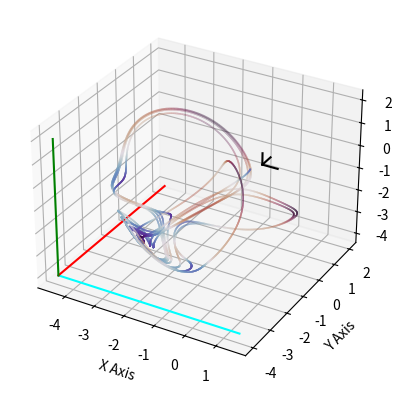
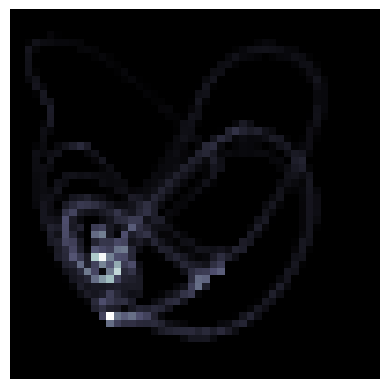

Generate these figures, in order, with matplotlib:
import numpy as np
import matplotlib.pyplot as plt
import math
import time

start_time = time.time()


# 6-8 Hours
def EuclidDist(x, y):
    r = np.sqrt(x ** 2 + y ** 2)
    return r


def VecDist(vec):
    x, y, z = vec
    r = np.sqrt(x ** 2 + y ** 2 + z ** 2)
    return r


def rotate(x, y, degr):
    rad = degr * (math.pi / 180)

    xp = x * np.cos(rad) - y * np.sin(rad)
    yp = x * np.sin(rad) + y * np.cos(rad)

    return xp, yp


def rotateX(vec, degr):
    # Rotate about the X axis (y and z)
    x, y, z = vec

    rad = degr * (math.pi / 180)

    xp = x

    yp = y * np.cos(rad) - z * np.sin(rad)

    zp = y * np.sin(rad) + z * np.cos(rad)

    return (xp, yp, zp)


def rotateY(vec, degr):
    # Rotate about the Y axis (x and z)
    x, y, z = vec

    rad = degr * (math.pi / 180)

    xp = x * np.cos(rad) - z * np.sin(rad)

    yp = y

    zp = x * np.sin(rad) + z * np.cos(rad)

    return (xp, yp, zp)


def rotateZ(vec, degr):
    # Rotate about the Z axis (x and y)
    x, y, z = vec

    rad = degr * (math.pi / 180)

    xp = x * np.cos(rad) - y * np.sin(rad)

    yp = x * np.sin(rad) + y * np.cos(rad)

    zp = z

    return (xp, yp, zp)


def RotateSysX(vecx, vecy, vecz, degr):
    vecx = rotateX(vecx, degr)
    vecy = rotateX(vecy, degr)
    vecz = rotateX(vecz, degr)
    return vecx, vecy, vecz


def RotateSysY(vecx, vecy, vecz, degr):
    vecx = rotateY(vecx, degr)
    vecy = rotateY(vecy, degr)
    vecz = rotateY(vecz, degr)
    return vecx, vecy, vecz


def RotateSysZ(vecx, vecy, vecz, degr):
    vecx = rotateZ(vecx, degr)
    vecy = rotateZ(vecy, degr)
    vecz = rotateZ(vecz, degr)
    return vecx, vecy, vecz


size = 50

rdist = 6
Xrot = 0
Yrot = 0
Zrot = 0

Xdisp = -4.5
Ydisp = -4
Zdisp = -4

#       x,y,z       #
xvnorm = [0.5, 0, 0]
yvnorm = [0, 0.5, 0]
zvnorm = [0, 0, 0.5]

xvec = [rdist, 0, 0]
yvec = [0, rdist, 0]
zvec = [0, 0, rdist]

# xvec = rotateZ(xvec,Zrot)

xvec, yvec, zvec = RotateSysX(xvec, yvec, zvec, Xrot)
xvec, yvec, zvec = RotateSysY(xvec, yvec, zvec, Yrot)
xvec, yvec, zvec = RotateSysZ(xvec, yvec, zvec, Zrot)

# yvec = np.cross(zvec,xvec)

# print(VecDist(xvec),VecDist(yvec),VecDist(zvec))

# if (np.dot(xvec,zvec) == 0).all():
#     print("Is Orthog")

x = np.linspace((0, 0, 0), (xvec[0], xvec[1], xvec[2]), size, dtype=float)
y = np.linspace((0, 0, 0), (yvec[0], yvec[1], yvec[2]), size, dtype=float)
z = np.linspace((0, 0, 0), (zvec[0], zvec[1], zvec[2]), size, dtype=float)

xnorm = np.linspace((0, 0, 0), (xvnorm[0], xvnorm[1], xvnorm[2]), size, dtype=float)
ynorm = np.linspace((0, 0, 0), (yvnorm[0], yvnorm[1], yvnorm[2]), size, dtype=float)
znorm = np.linspace((0, 0, 0), (zvnorm[0], zvnorm[1], zvnorm[2]), size, dtype=float)

rx = VecDist((x[:, 0], x[:, 1], x[:, 2]))

ry = VecDist((y[:, 0], y[:, 1], y[:, 2]))

rz = VecDist((z[:, 0], z[:, 1], z[:, 2]))

# deg = np.arcsin(xvec[1]/EuclidDist(xvec[0],xvec[1]))

# print(deg)
# deg = 45


fig, ax = plt.subplots(subplot_kw=dict(projection='3d'))

# fig,ax = plt.subplots()

# r mesh x and y
rmx, rmy, rmz = np.meshgrid(rx, ry, rz)

# print(np.shape(rmx),np.shape(rmy),np.shape(rmz))

# apply rotations

rmy, rmz = rotate(rmy, rmz, Xrot)
rmx, rmz = rotate(rmx, rmz, Yrot)
rmx, rmy = rotate(rmx, rmy, Zrot)

# apply linear transformations/affine transformations (?)

# vectors
x[:, 0], y[:, 0], z[:, 0] = x[:, 0] + Xdisp, y[:, 0] + Xdisp, z[:, 0] + Xdisp
x[:, 1], y[:, 1], z[:, 1] = x[:, 1] + Ydisp, y[:, 1] + Ydisp, z[:, 1] + Ydisp
x[:, 2], y[:, 2], z[:, 2] = x[:, 2] + Zdisp, y[:, 2] + Zdisp, z[:, 2] + Zdisp

# gridspace array
rmx = rmx + Xdisp
rmy = rmy + Ydisp
rmz = rmz + Zdisp


# print(np.shape(x),np.shape(y))


# -- TCSA


def Thomas(xyz, b, i):
    x, y, z = xyz

    dx = np.sin(y) - b * x
    dy = np.sin(z) - b * y
    dz = np.sin(x) - b * z

    XYZvelo[i] = np.sqrt((dx ** 2) + (dy ** 2) + (dz ** 2))

    return np.array([dx, dy, dz])


b = 0.208186
dt = 0.01
steps = 20000

XYZvelo = np.empty((steps + 1))

XYZ = np.empty((steps + 1, 3))
XYZ[0] = (-0.33, -0.1, -0.25)

for i in range(steps):
    XYZ[i + 1] = XYZ[i] + Thomas(XYZ[i], b, i) * dt

XYZvelo = XYZvelo / max(XYZvelo)
XYZvelo = np.round(XYZvelo, 3)

colors = plt.cm.twilight_shifted(XYZvelo)

XYZ = XYZ.T

ax.scatter(*XYZ, color=colors, s=0.01)

# --


# if (CoordGrid[0]==rmx).all():
#     print("TRUEE")

mappgrid = np.zeros((size, size, size), dtype=int)

TOL = 0.08

print("check1", np.round((time.time() - start_time), 3))
# stepval = int(10000/size)
stepval = 5

for j in range(0, size, stepval):
    for i in range(steps + 1):
        mask_1 = (np.isclose((rmx[j:j + stepval, :] - XYZ[0, i]), 0, rtol=TOL, atol=TOL))
        mask_2 = (np.isclose((rmy[j:j + stepval, :] - XYZ[1, i]), 0, rtol=TOL, atol=TOL))
        mask_3 = (np.isclose((rmz[j:j + stepval, :] - XYZ[2, i]), 0, rtol=TOL, atol=TOL))
        mappgrid[j:j + stepval, :][mask_1 & mask_2 & mask_3] += 1
print("check2", np.round((time.time() - start_time), 3))

mapp = np.zeros((size, size), dtype=int)
for m in range(size):
    for n in range(size):
        mapp[n, m] = np.sum(mappgrid[m, n, :])
print("check3", np.round((time.time() - start_time), 3))

# print(np.shape(CoordGrid))


ax.plot(*x.T, color='cyan')
ax.plot(*y.T, color='red')
ax.plot(*z.T, color='green')

ax.plot(*xnorm.T, color='black')
ax.plot(*ynorm.T, color='black')
ax.plot(*znorm.T, color='black')

# mask_4 = (mappgrid > 0)

# ax.scatter(rmx[mask_4],rmy[mask_4],rmz[mask_4],color='blue',s=0.25)
# ax.scatter(rmx[0],rmy[0],rmz[0],color='purple',s=0.25)

ax.set_xlabel("X Axis")
ax.set_ylabel("Y Axis")
ax.set_zlabel("Z Axis")
# ax.set_xlim(-5,5)
# ax.set_ylim(-5,5)
# ax.set_zlim(-5,5)

fig2, ax2 = plt.subplots()
plt.imshow(mapp, cmap=plt.cm.bone)

ax2.invert_yaxis()
plt.axis('off')

plt.show()
